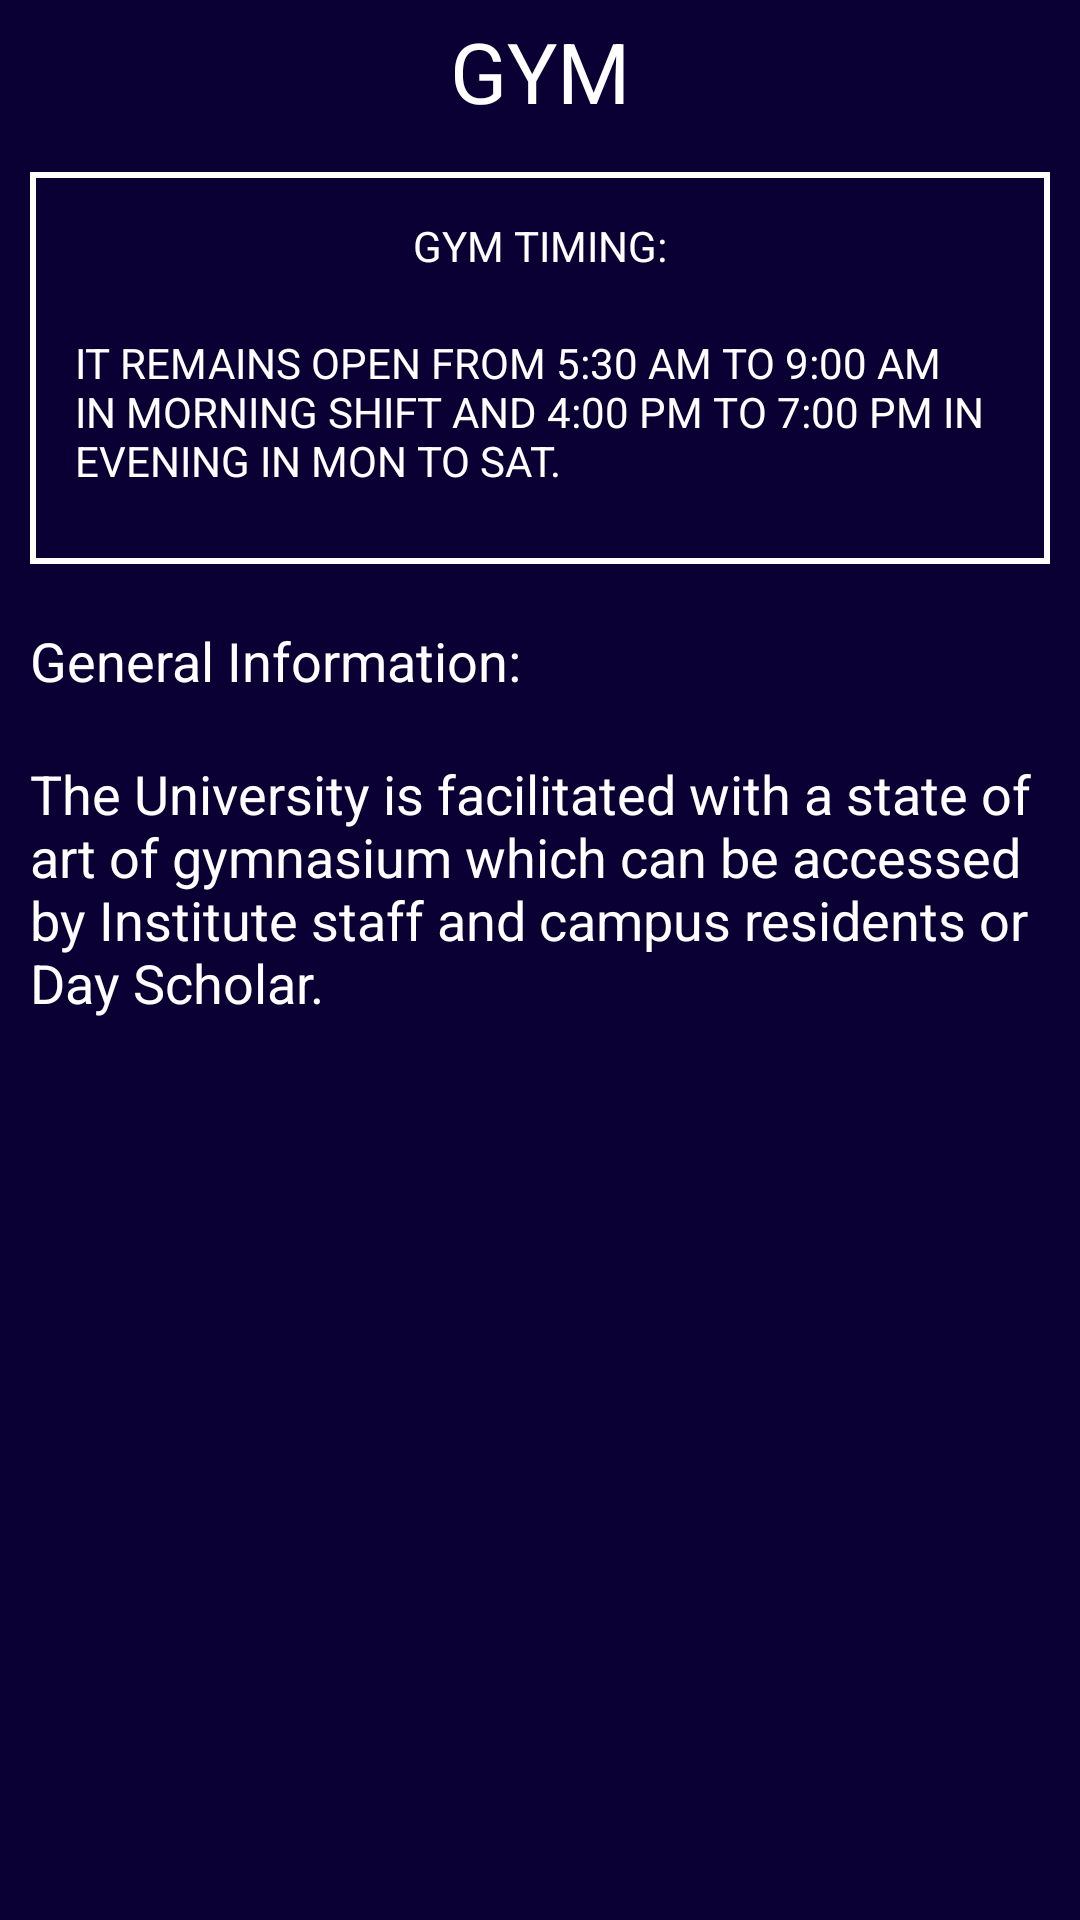

Produce the Android XML layout that renders to this screen, including the resource entries it uses.
<!-- AndroidManifest.xml: application theme AppTheme -->
<!-- res/layout/fragment_gym.xml -->
<LinearLayout xmlns:android="http://schemas.android.com/apk/res/android"
    xmlns:tools="http://schemas.android.com/tools"
    android:layout_width="match_parent"
    android:layout_height="match_parent"
    android:background="@color/colorBackground"
    android:orientation="vertical"
    tools:context="com.example.android.codeathon.fragments.BlankFragment1">

    
    <android.support.v4.widget.NestedScrollView
        android:layout_width="match_parent"
        android:layout_height="wrap_content">

        <LinearLayout
            android:layout_width="match_parent"
            android:layout_height="wrap_content"
            android:orientation="vertical">

            <TextView
                android:layout_width="match_parent"
                android:layout_height="wrap_content"
                android:gravity="center"
                android:padding="5dp"
                android:text="GYM"
                android:textSize="28sp" />

            <LinearLayout
                android:layout_width="match_parent"
                android:layout_height="wrap_content"
                android:layout_margin="10dp"
                android:background="@drawable/library_draw"
                android:orientation="vertical">

                <TextView
                    android:layout_width="wrap_content"
                    android:layout_height="wrap_content"
                    android:layout_gravity="center"
                    android:layout_marginBottom="10dp"
                    android:padding="5dp"
                    android:text="GYM TIMING:"

                    />

                <TextView
                    android:layout_width="match_parent"
                    android:layout_height="wrap_content"
                    android:layout_marginBottom="10dp"
                    android:padding="5dp"
                    android:text="@string/gym_fragments"

                    />
            </LinearLayout>


            <TextView
                android:layout_width="match_parent"
                android:layout_height="wrap_content"
                android:padding="10dp"
                android:text="General Information:"
                android:textSize="18sp" />

            <TextView
                android:layout_width="match_parent"
                android:layout_height="match_parent"
                android:padding="10dp"
                android:text="@string/gym_fragments2"
                android:textSize="18sp" />


        </LinearLayout>

    </android.support.v4.widget.NestedScrollView>

</LinearLayout>
<!-- resources referenced by this layout -->
<resources>
  <color name="colorBackground">#0A0033</color>
  <!-- drawable library_draw (drawable) -->
  <?xml version="1.0" encoding="utf-8" ?>
  <selector xmlns:android="http://schemas.android.com/apk/res/android">
      <item android:state_pressed="true" >
          <shape>
              <solid
                  android:color="#ef4444" />
              <stroke
                  android:width="1dp"
                  android:color="#992f2f" />
              <corners
                  android:radius="6dp" />
              <padding
                  android:left="10dp"
                  android:top="10dp"
                  android:right="10dp"
                  android:bottom="10dp" />
          </shape>
      </item>
      <item>
          <shape>
  
              <stroke
                  android:width="2dp"
                  android:color="#ffffff" />
  
              <padding
                  android:left="10dp"
                  android:top="10dp"
                  android:right="10dp"
                  android:bottom="10dp" />
          </shape>
      </item>
  </selector>
  <string name="gym_fragments">
          IT REMAINS OPEN FROM 5:30 AM TO 9:00 AM IN MORNING SHIFT AND 4:00 PM TO 7:00 PM IN EVENING IN MON TO SAT.
      </string>
  <string name="gym_fragments2">
          The University is facilitated with a state of art of gymnasium which can be accessed by Institute staff and campus residents
          or Day Scholar.
      </string>
  <style name="AppTheme" parent="Theme.AppCompat.Light.DarkActionBar">
          
          <item name="colorPrimary">@color/bar_vcss</item>
          <item name="colorPrimaryDark">@color/dark_color</item>
          <item name="colorAccent">@color/colorAccent</item>
          <item name="android:textColor">#ffffff</item>
      </style>
  <color name="bar_vcss">#2F1A75</color>
  <color name="dark_color">#0E0F44</color>
  <color name="colorAccent">#FF4081</color>
</resources>
